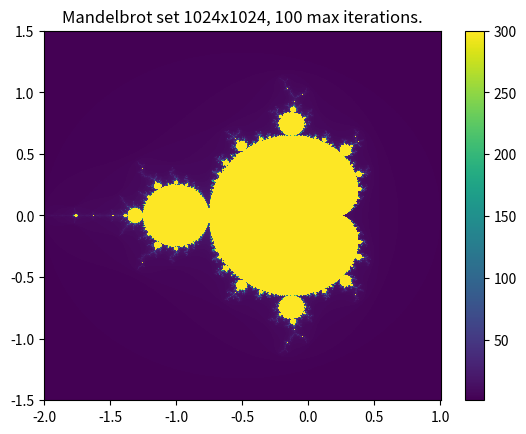

Write the Python code that produced this figure.
import matplotlib.pyplot as plt
import numpy as np
import time, statistics


def benchmark(func, *args, n_runs=3):
    """ Time func , return median of n_runs . 
    """
    times = []
    for _ in range(n_runs):
        t0 = time.perf_counter()
        result = func(*args)
        times.append(time.perf_counter() - t0)
    median_t = statistics.median(times)
    print(f"Median: {median_t:.4f}s, (min = {min(times):.4f}, max = { max(times):.4f})")
    return median_t, result


def setup_variables(x_interval: tuple[float, float], y_interval: tuple[float, float], x_res: int = 1024, y_res: int = 1024):
    """
    Setup variables for computing the mandelbrot set.

    :param x_interval: Interval in the x direction.
    :param y_interval: Interval in the y direction.
    :param x_res: Resolution in the x direction.
    :param y_res: Resolution in the y direction.
    """
    # Generate x_res and y_res uniformly spaced values within the x and y intervals.
    x_values = np.linspace(x_interval[0], x_interval[1], x_res)
    y_values = np.linspace(y_interval[0], y_interval[1], y_res)

    # Create grid of complex numbers.
    X, Y = np.meshgrid(x_values, y_values)
    C = X + 1j * Y

    # Initialize the complex Z array to 0.
    Z = np.zeros((x_res, y_res), dtype=np.complex128)

    # Mask array containing iterations.
    M = np.zeros((x_res, y_res), dtype=np.int32)
    
    return Z, C, M, x_values, y_values


def compute_mandelbrot_set(Z: np.ndarray[np.complex128], C: np.ndarray[np.complex128], M: np.ndarray[int], max_iter: int = 100):
    """
    Computes the Mandelbrot set given a x and y interval, resolution and max iterations per point.
    
    :param max_iter: The maximum iterations to calculate per Mandelbrot point.
    """

    # Go through all points in the meshgrid.
    for _ in range(max_iter):
        mask = np.abs(Z) <= 2
        Z[mask] = Z[mask]**2 + C[mask]
        M[mask] += 1

    return M


if __name__ == "__main__":

    # The definition of the regions in the x and y direction.
    x_interval = [-2.0, 1.0]
    y_interval = [-1.5, 1.5]

    """
    # Deep seahorse valley
    x_interval = [-0.7487667139, -0.7487667078]
    y_interval = [0.1236408449, 0.1236408510]

    # Elephant valley
    x_interval = [0.175, 0.375]
    y_interval = [-0.1, 0.1]

    # Seahorse Valley
    x_interval = [-0.8, -0.7]
    y_interval = [0.05, 0.15]
    """

    x_res = 1024
    y_res = 1024
    max_iter = 100

    Z, C, M, x_values, y_values = setup_variables(x_interval, y_interval, x_res, y_res)

    t, M = benchmark(compute_mandelbrot_set, Z, C, M, max_iter)

    # Plot the Mandelbrot set.
    image = plt.pcolormesh(x_values, y_values, M)
    plt.title(f"Mandelbrot set {x_res}x{y_res}, {max_iter} max iterations.")
    plt.colorbar(image, orientation='vertical')
    plt.savefig("mandelbrot_set.png")
    plt.show()